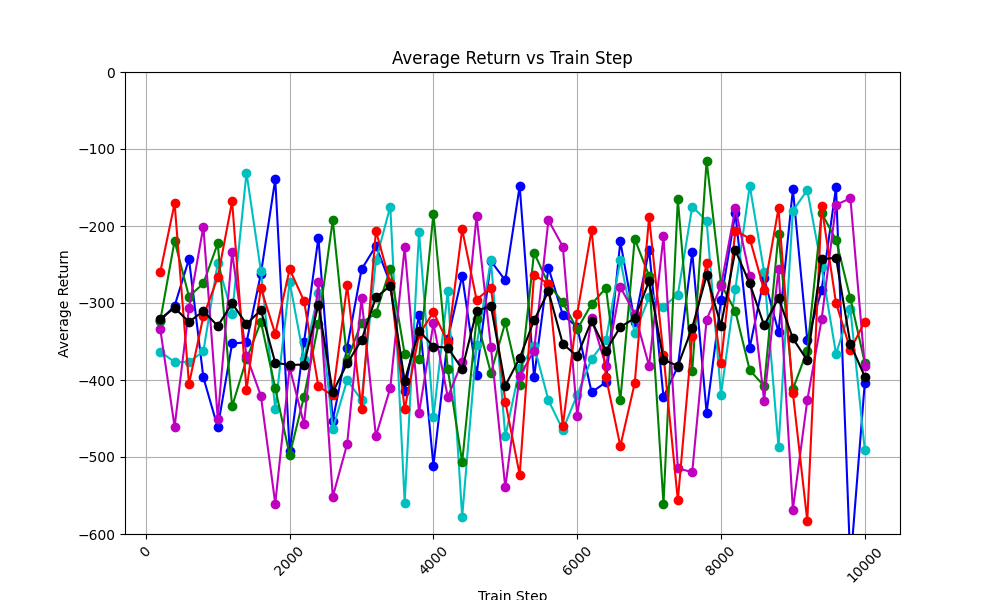

Values plotted in this chart, from the file beside it:
train_step, avg_return_0, avg_return_1, avg_return_2, avg_return_3, avg_return_4, avg_of_avg_returns
200, -322.8, -363.2, -323.2, -333.5, -260, -320.6
400, -303.8, -376.7, -219.3, -460.7, -170.6, -306.2
600, -242.9, -376.7, -291.6, -306.6, -405.3, -324.6
800, -396.6, -363, -274.6, -200.9, -317.4, -310.5
1000, -461.6, -248, -222.6, -450.1, -266.6, -329.8
1200, -352.5, -314.3, -434.2, -234.3, -167.9, -300.6
1400, -351.2, -130.9, -373, -368.6, -412.7, -327.3
1600, -262.2, -258.3, -324.2, -420.5, -280.8, -309.2
1800, -139.3, -437.6, -410.8, -560.5, -340.1, -377.7
2000, -492.2, -272.7, -497.5, -383.7, -256.1, -380.4
2200, -351.1, -372.7, -421.5, -457.3, -297.3, -380
2400, -215.4, -286.8, -327.7, -272.3, -408.3, -302.1
2600, -452.6, -463.6, -192.1, -551.6, -420.1, -416
2800, -357.9, -400.1, -374, -483.2, -277.1, -378.5
3000, -256.4, -426.1, -325.5, -293.9, -438.2, -348
3200, -225.8, -244.5, -313.5, -472.8, -206.2, -292.6
3400, -274.4, -174.7, -255.5, -410.3, -274, -277.8
3600, -414.1, -559.2, -366.3, -227.7, -438.1, -401.1
3800, -315.9, -207.8, -372.7, -443, -340.9, -336.1
4000, -511.3, -448.6, -184, -326.6, -312, -356.5
4200, -346.6, -284.2, -385.9, -422.2, -351.1, -358
4400, -264.7, -577.4, -506.8, -376.1, -204.5, -385.9
4600, -393.8, -355, -320.2, -187.6, -295.7, -310.4
4800, -245.6, -244.5, -391, -357.4, -279.9, -303.7
5000, -270.6, -473.3, -325.1, -539.6, -428.1, -407.3
5200, -148.1, -384.7, -406.6, -394.8, -523.1, -371.5
5400, -396.6, -355.3, -234.7, -361.9, -263.5, -322.4
5600, -254.2, -426.3, -275.3, -192.5, -275.2, -284.7
5800, -315.7, -464.8, -299.2, -226.7, -459.5, -353.2
6000, -331.1, -419.2, -334.1, -446.1, -314.1, -368.9
6200, -415.8, -372.7, -301.5, -319.8, -205, -323
6400, -402.9, -347.9, -280.4, -381.8, -396.2, -361.8
6600, -220.1, -244, -426.5, -279.3, -485.7, -331.1
6800, -324.4, -339.5, -216.8, -313.8, -404.1, -319.7
7000, -230.6, -292.4, -264.8, -381.6, -188.4, -271.6
7200, -422, -304.7, -560.9, -213.6, -367.6, -373.8
7400, -382.5, -289.1, -165.4, -514.9, -556.3, -381.6
7600, -234.2, -174.8, -388.7, -519.6, -343, -332
7800, -442.3, -193.3, -115.5, -321.5, -248.2, -264.2
8000, -296.3, -419.2, -275.4, -278.2, -377.8, -329.4
8200, -183.5, -281.7, -310.6, -176.7, -206, -231.7
8400, -357.8, -147.5, -387.4, -264.3, -216.3, -274.7
8600, -267.8, -259.7, -407.7, -426.8, -283.5, -329.1
8800, -337.7, -486.9, -209.8, -256, -177.2, -293.5
9000, -152.4, -180.3, -411.8, -568.2, -416.9, -345.9
9200, -348.4, -153.4, -361.8, -426.5, -582.7, -374.6
9400, -283.2, -253.5, -183.2, -321.1, -174.6, -243.1
9600, -149.6, -365.9, -218.1, -172.6, -299.9, -241.2
9800, -640, -308, -294.1, -164, -360.8, -353.4
10000, -403.8, -490.7, -377.7, -381.6, -324.1, -395.6
